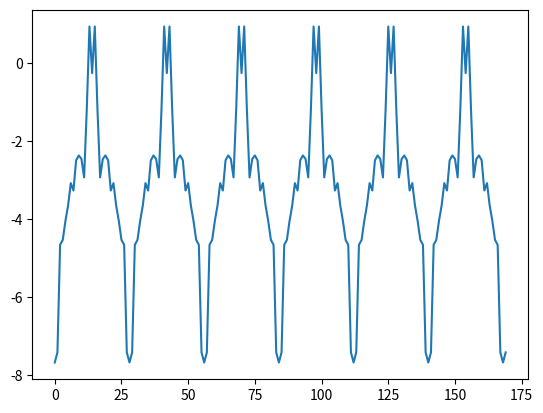

Write Python code to recreate this figure.

# Trivial data augmentation
import numpy as np


def reflect(ys:[float], n:int)->[float]:
    """ Lengthen time series by reflection back in time
    :param ys: time series shorter than n
    :param n:  desired length of time series
    :return: time series length n
    """
    assert len(ys)>=3
    xs = list(reversed(ys))[:-1] + list(ys)
    while len(xs)<n:
        xs = xs[:-1] + xs
    return xs[:n]


if __name__=='__main__':
    ys = np.cumsum(np.random.randn(15))
    xs = reflect(ys,170)
    import matplotlib.pyplot as plt
    plt.plot(xs)
    plt.show()